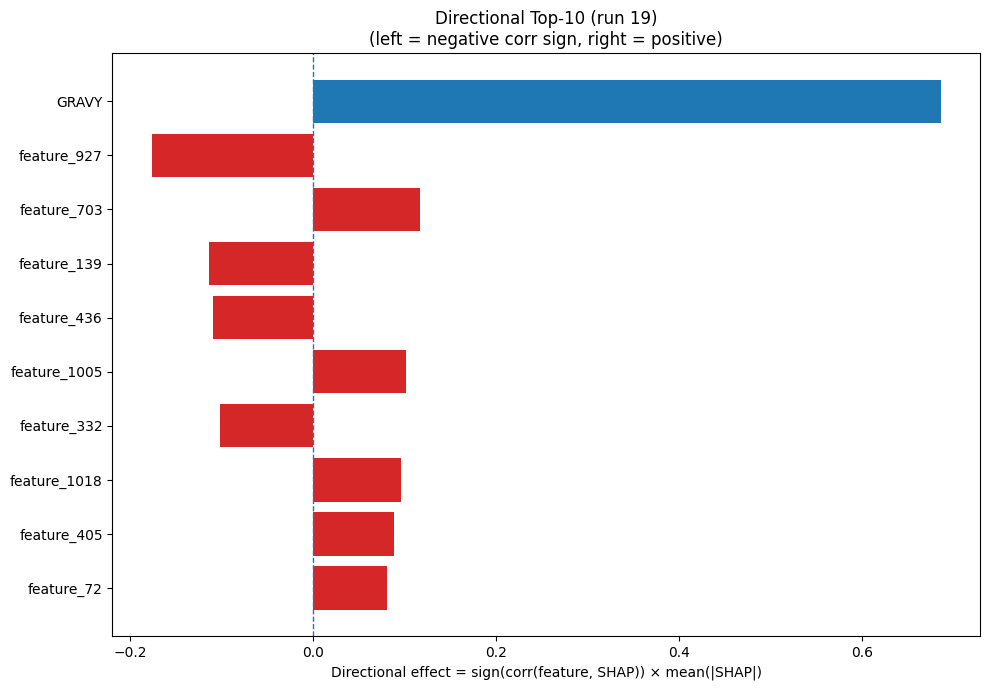

The table this chart was drawn from, first rows:
Index, Feature, CorrSign, MeanAbsSHAP, DirectionalEffect
32, GRAVY, 1.0, 0.686, 0.686
927, feature_927, -1.0, 0.1759, -0.1759
703, feature_703, 1.0, 0.1171, 0.1171
139, feature_139, -1.0, 0.1136, -0.1136
436, feature_436, -1.0, 0.1096, -0.1096
1005, feature_1005, 1.0, 0.1017, 0.1017
332, feature_332, -1.0, 0.1015, -0.1015
1018, feature_1018, 1.0, 0.09664, 0.09664
405, feature_405, 1.0, 0.08859, 0.08859
72, feature_72, 1.0, 0.08127, 0.08127
990, feature_990, -1.0, 0.07352, -0.07352
21, SS3_E, 1.0, 0.06418, 0.06418
967, feature_967, -1.0, 0.06304, -0.06304
597, feature_597, -1.0, 0.05775, -0.05775
185, feature_185, 1.0, 0.05178, 0.05178
707, feature_707, 1.0, 0.05172, 0.05172
853, feature_853, 1.0, 0.04935, 0.04935
671, feature_671, 1.0, 0.04912, 0.04912
828, feature_828, -1.0, 0.04833, -0.04833
649, feature_649, -1.0, 0.04655, -0.04655
448, feature_448, -1.0, 0.04518, -0.04518
761, feature_761, -1.0, 0.04503, -0.04503
490, feature_490, -1.0, 0.04317, -0.04317
996, feature_996, -1.0, 0.04231, -0.04231
638, feature_638, -1.0, 0.04215, -0.04215
200, feature_200, -1.0, 0.04131, -0.04131
580, feature_580, 1.0, 0.04028, 0.04028
505, feature_505, -1.0, 0.04, -0.04
1021, feature_1021, 1.0, 0.03917, 0.03917
911, feature_911, 1.0, 0.03752, 0.03752
521, feature_521, -1.0, 0.03695, -0.03695
785, feature_785, -1.0, 0.0343, -0.0343
997, feature_997, -1.0, 0.03416, -0.03416
301, feature_301, 1.0, 0.03369, 0.03369
865, feature_865, -1.0, 0.0336, -0.0336
599, feature_599, -1.0, 0.03342, -0.03342
26, SS8_I, 1.0, 0.03161, 0.03161
1000, feature_1000, -1.0, 0.02963, -0.02963
938, feature_938, -1.0, 0.02947, -0.02947
736, feature_736, -1.0, 0.02911, -0.02911
889, feature_889, 1.0, 0.02884, 0.02884
659, feature_659, 1.0, 0.02878, 0.02878
65, feature_65, 1.0, 0.0286, 0.0286
558, feature_558, 1.0, 0.02772, 0.02772
942, feature_942, 1.0, 0.02661, 0.02661
529, feature_529, 1.0, 0.02508, 0.02508
35, feature_35, -1.0, 0.02496, -0.02496
672, feature_672, -1.0, 0.02496, -0.02496
203, feature_203, 1.0, 0.02481, 0.02481
451, feature_451, -1.0, 0.02299, -0.02299
602, feature_602, 1.0, 0.02293, 0.02293
513, feature_513, 1.0, 0.02281, 0.02281
235, feature_235, 1.0, 0.02272, 0.02272
739, feature_739, 1.0, 0.02246, 0.02246
31, ASA, -1.0, 0.02187, -0.02187
446, feature_446, -1.0, 0.02136, -0.02136
129, feature_129, -1.0, 0.02092, -0.02092
660, feature_660, 1.0, 0.02068, 0.02068
132, feature_132, 1.0, 0.02067, 0.02067
96, feature_96, -1.0, 0.02022, -0.02022
... 964 more rows
